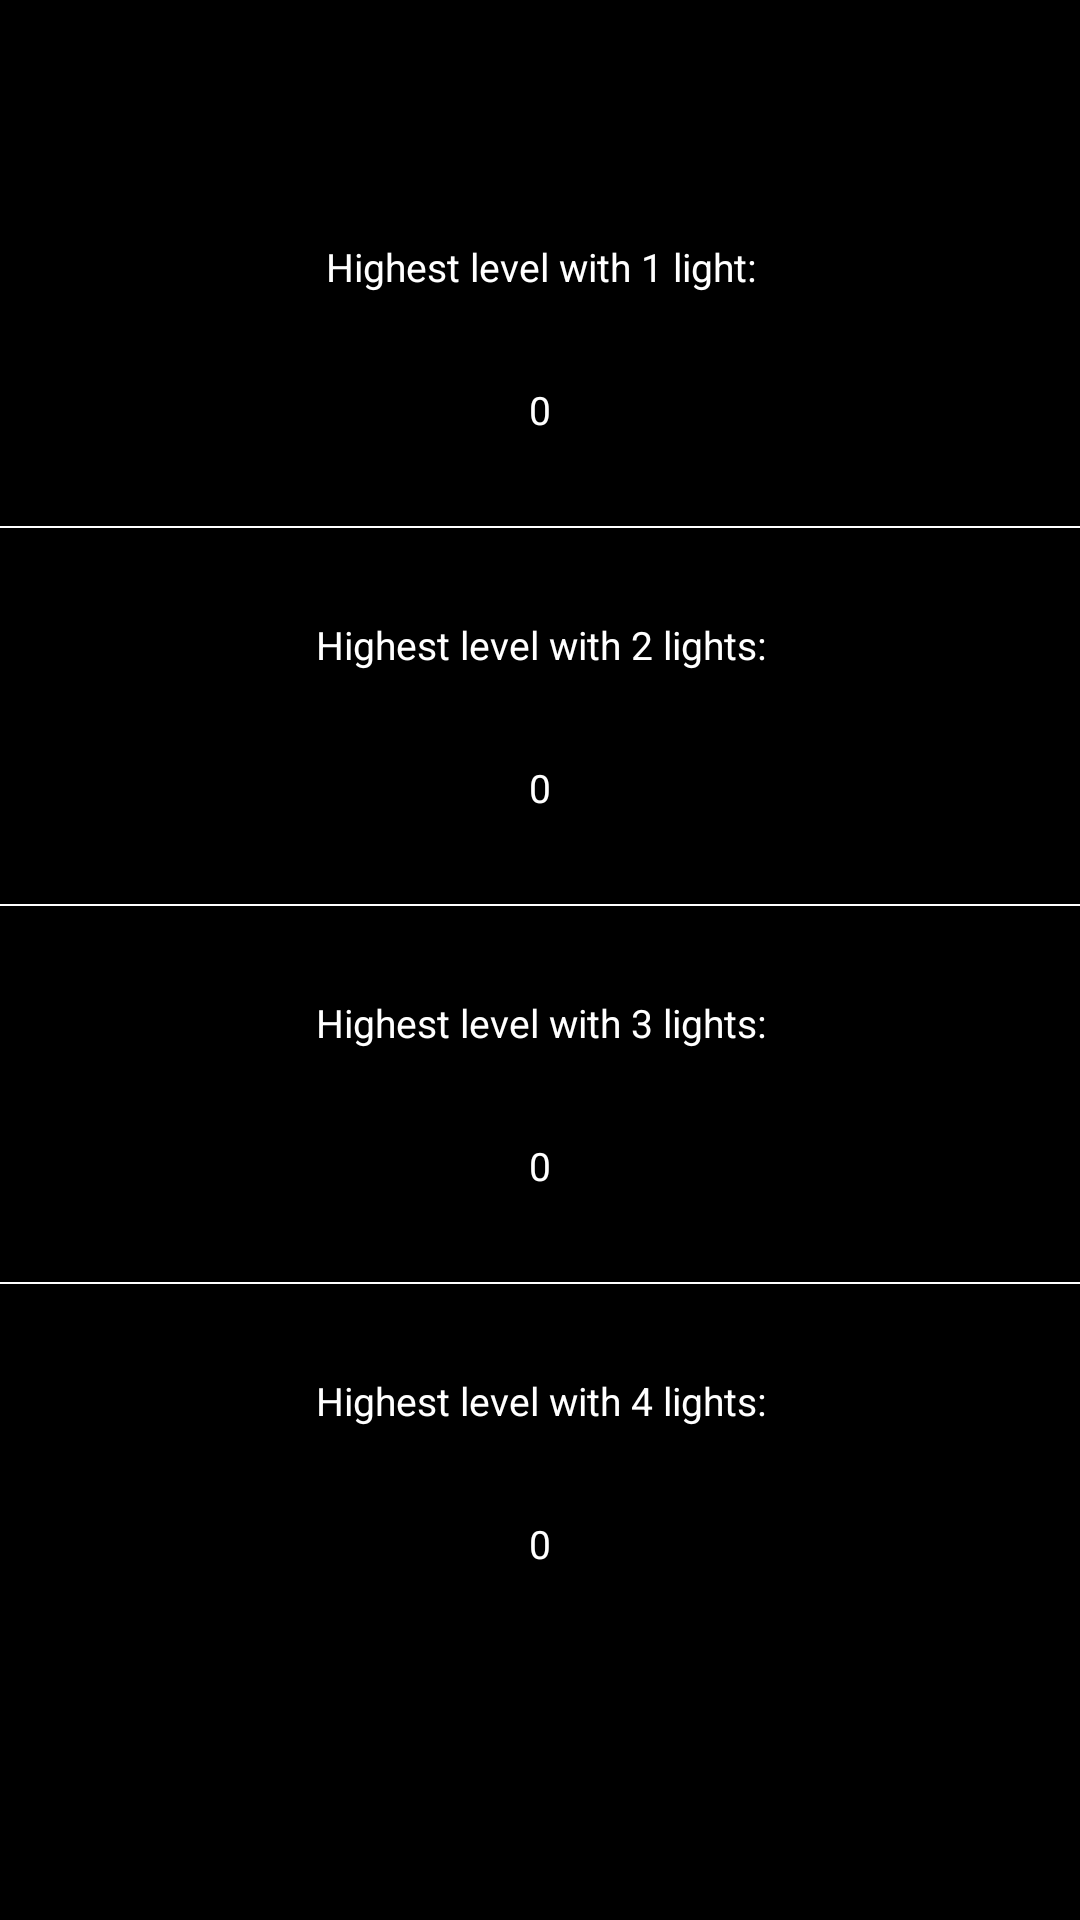

Write the Android layout XML for this screen, with the resource values it uses.
<!-- AndroidManifest.xml: application theme AppTheme -->
<!-- res/layout/high_score_layout.xml -->
<?xml version="1.0" encoding="utf-8"?>
<RelativeLayout xmlns:android="http://schemas.android.com/apk/res/android"
              android:layout_width="match_parent"
              android:layout_height="match_parent"
              android:background="@android:color/black"
              android:id="@+id/scoreView">

    <View
        android:layout_width="match_parent"
        android:layout_height="4dp"
        android:id="@+id/rainbowHighlight"
        android:layout_alignParentTop="true"
        android:visibility="gone"
        />

    <LinearLayout xmlns:android="http://schemas.android.com/apk/res/android"
                  android:layout_width="fill_parent"
                  android:layout_height="wrap_content"
                  android:layout_marginTop="50dp"
                  android:orientation="vertical"
                  android:id="@+id/scoreView2">


    <TextView
        android:id="@+id/textView"
        android:layout_width="match_parent"
        android:layout_height="wrap_content"
        android:gravity="center"
        android:layout_marginTop="30dp"
        android:textSize="13sp"
        android:textColor="@android:color/white"
        android:text="Highest level with 1 light:"/>



    <TextView
        android:id="@+id/first"
        android:layout_width="match_parent"
        android:layout_height="wrap_content"
        android:layout_marginTop="30dp"
        android:textSize="13sp"
        android:gravity="center"
        android:textColor="@android:color/white"
        android:text="0"/>

        <View
            android:layout_width="match_parent"
            android:layout_height=".5dp"
            android:layout_marginTop="30dp"
            android:id="@+id/space2"
            android:background="@android:color/white"
            />

    <TextView
        android:id="@+id/textView3"
        android:layout_width="match_parent"
        android:layout_height="wrap_content"
        android:layout_marginTop="30dp"
        android:textSize="13sp"
        android:gravity="center"
        android:textColor="@android:color/white"
        android:text="Highest level with 2 lights:"/>

    <TextView
        android:id="@+id/second"
        android:layout_width="match_parent"
        android:layout_height="wrap_content"
        android:layout_marginTop="30dp"
        android:textSize="13sp"
        android:gravity="center"
        android:textColor="@android:color/white"
        android:text="0"/>

        <View
            android:layout_width="match_parent"
            android:layout_height=".5dp"
            android:layout_marginTop="30dp"
            android:id="@+id/space3"
            android:background="@android:color/white"
            />

    <TextView
        android:id="@+id/textView5"
        android:layout_width="match_parent"
        android:layout_height="wrap_content"
        android:layout_marginTop="30dp"
        android:textSize="13sp"
        android:gravity="center"
        android:textColor="@android:color/white"
        android:text="Highest level with 3 lights:"/>

    <TextView
        android:id="@+id/third"
        android:layout_width="match_parent"
        android:layout_height="wrap_content"
        android:layout_marginTop="30dp"
        android:textSize="13sp"
        android:gravity="center"
        android:textColor="@android:color/white"
        android:text="0"/>


        <View
            android:layout_width="match_parent"
            android:layout_height=".5dp"
            android:layout_marginTop="30dp"
            android:id="@+id/space4"
            android:background="@android:color/white"
            />

        <TextView
            android:id="@+id/textView7"
            android:layout_width="match_parent"
            android:layout_height="wrap_content"
            android:layout_marginTop="30dp"
            android:textSize="13sp"
            android:gravity="center"
            android:textColor="@android:color/white"
            android:text="Highest level with 4 lights:"/>

        <TextView
            android:id="@+id/fourth"
            android:layout_width="match_parent"
            android:layout_height="wrap_content"
            android:layout_marginTop="30dp"
            android:textSize="13sp"
            android:gravity="center"
            android:textColor="@android:color/white"
            android:text="0"/>


    </LinearLayout>

</RelativeLayout>
<!-- resources referenced by this layout -->
<resources>
  <style name="AppTheme" parent="Theme.AppCompat.Light">
          
          <item name="colorPrimary">#111111</item>
          <item name="colorPrimaryDark">#111111</item>
          <item name="colorAccent">@android:color/white</item>
          <item name="android:textColorPrimary">@android:color/background_light</item>
          <item name="android:windowBackground">@color/coolWhite</item>
      </style>
  <color name="coolWhite">#50565656</color>
</resources>
